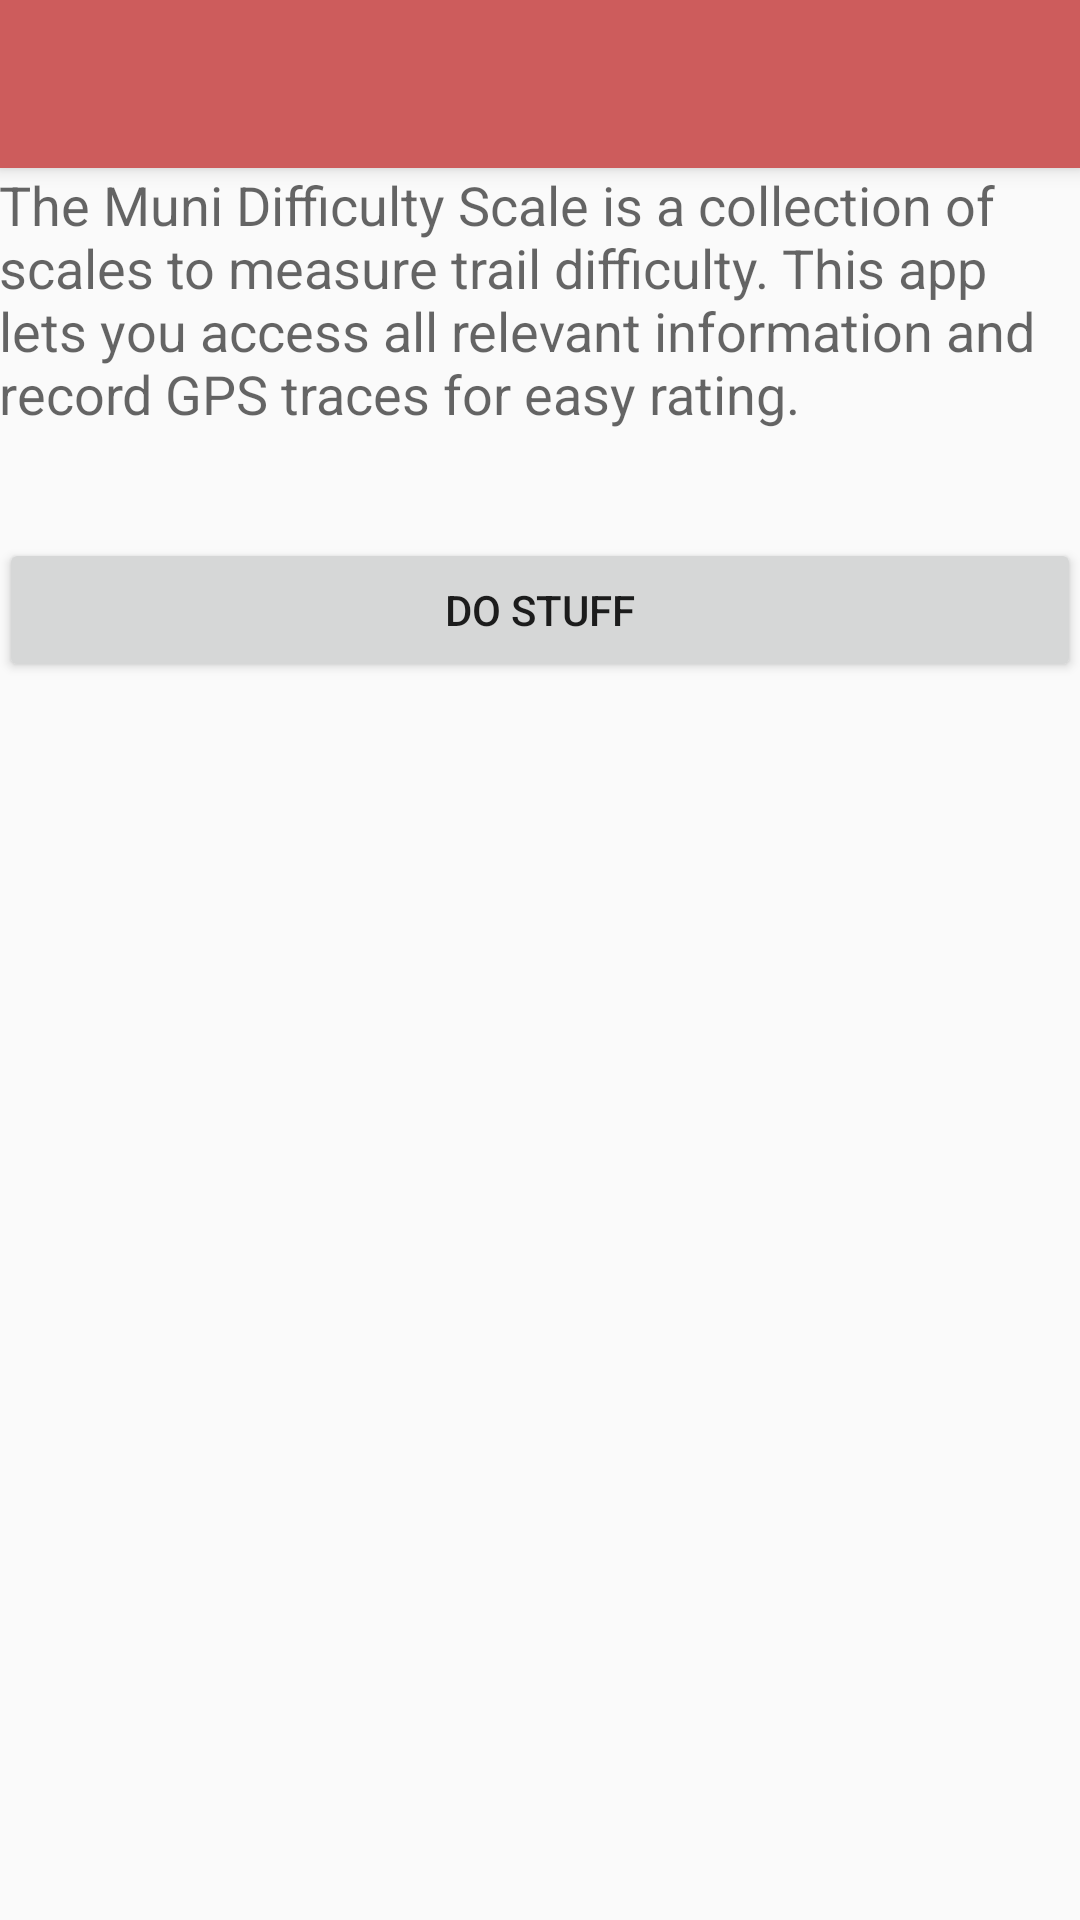

This screen was rendered from an Android layout file. Write that file and the resources it references.
<!-- AndroidManifest.xml: application theme AppTheme -->
<!-- res/layout/activity_main.xml -->
<?xml version="1.0" encoding="utf-8"?>
<LinearLayout xmlns:android="http://schemas.android.com/apk/res/android"
    android:layout_width="match_parent"
    android:layout_height="match_parent"
    android:orientation="vertical"
    android:weightSum="1">

    <include android:id="@+id/main_toolbar"
        layout="@layout/toolbar">
    </include>

    <RelativeLayout
        android:layout_width="match_parent"
        android:layout_height="268dp"
        android:paddingLeft="@dimen/activity_horizontal_margin"
        android:paddingRight="@dimen/activity_horizontal_margin"
        android:paddingTop="@dimen/activity_vertical_margin"
        android:paddingBottom="@dimen/activity_vertical_margin">

        <TextView
            android:layout_width="wrap_content"
            android:layout_height="wrap_content"
            android:textAppearance="?android:attr/textAppearanceMedium"
            android:text="The Muni Difficulty Scale is a collection of scales to measure trail difficulty. This app lets you access all relevant information and record GPS traces for easy rating."
            android:id="@+id/intro" />

        <Button
            android:layout_width="wrap_content"
            android:layout_height="wrap_content"
            android:text="Do Stuff"
            android:id="@+id/button"
            android:layout_gravity="right"
            android:layout_below="@+id/intro"
            android:layout_alignParentLeft="true"
            android:layout_alignParentStart="true"
            android:layout_marginTop="36dp"
            android:layout_alignParentRight="true"
            android:layout_alignParentEnd="true" />

    </RelativeLayout>

</LinearLayout>
<!-- res/layout/toolbar.xml (included above) -->
<?xml version="1.0" encoding="utf-8"?>
<android.support.v7.widget.Toolbar
    android:id="@+id/toolbar"
    android:minHeight="?attr/actionBarSize"
    android:layout_width="match_parent"
    android:layout_height="wrap_content"
    android:background="@color/ColorPrimary"
    android:elevation="4dp"
    android:theme="@style/ThemeOverlay.AppCompat.Dark"
    layout_width="match_parent"
    xmlns:android="http://schemas.android.com/apk/res/android">
</android.support.v7.widget.Toolbar>
<!-- resources referenced by this layout -->
<resources>
  <color name="ColorPrimary">#cd5c5c</color>
  <style name="AppTheme" parent="Theme.AppCompat.Light.NoActionBar">
          <item name="colorPrimary">@color/ColorPrimary</item>
          <item name="colorPrimaryDark">@color/ColorPrimaryDark</item>
          <item name="colorAccent">@color/ColorPrimary</item>
      </style>
  <color name="ColorPrimaryDark">#891818</color>
</resources>
